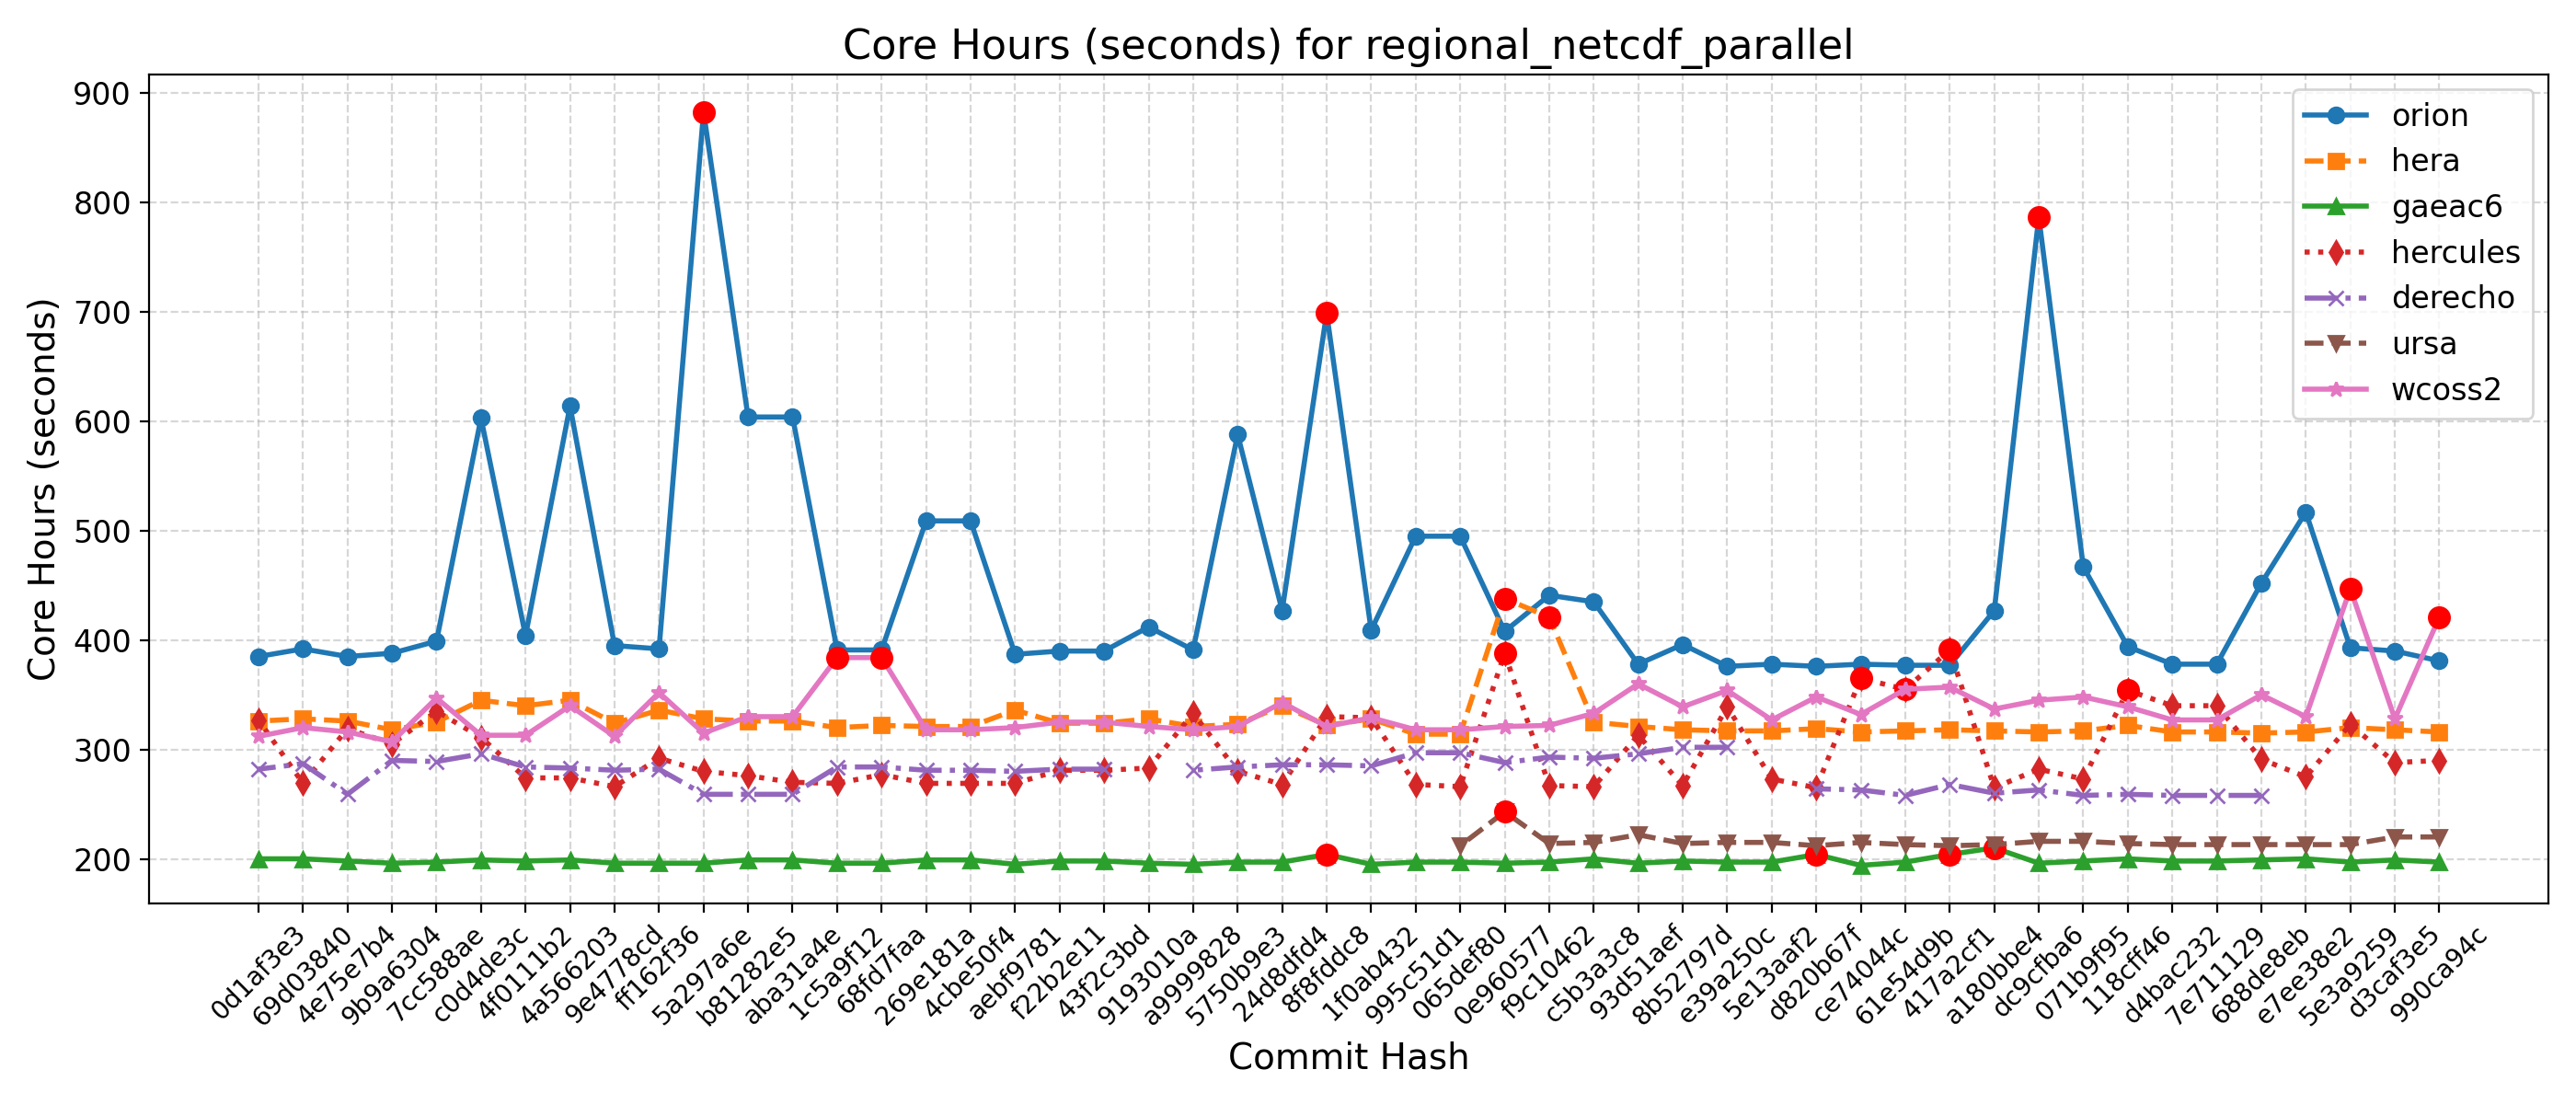

The file beside this chart, header and first rows:
Hash, Date, Message, orion, hera, gaeac6, hercules, derecho, ursa, wcoss2, acorn
990ca94c, 2025-09-16, Update tests such that LSM and LANDICE a…, 381, 316, 197, 290, , 220, 421, 
d3caf3e5, 2025-09-15, update mom6 to its main repo. 20250818 c…, 390, 318, 199, 288, , 220, 328, 
5e3a9259, 2025-09-10, Introduce tuning parameter for convectiv…, 393, 320, 197, 323, , 213, 447, 
e7ee38e2, 2025-09-08, Scale-aware 3DTKE EDMF and TTE-EDMF GFS …, 517, 316, 200, 275, , 213, 330, 
688de8eb, 2025-09-04, Fix default cdmbgwd settings (#2788), 452, 315, 199, 291, 258, 213, 350, 
7e711129, 2025-09-02, Use container with spack stack 1.9.2 (#2…, 378, 316, 198, 340, 258, 213, 327, 
d4bac232, 2025-08-29, MPAS dycore + Atmosphere Generalization …, 378, 316, 198, 340, 258, 213, 327, 
118cff46, 2025-08-25, Add FV3 grid mask for regional domains t…, 394, 322, 200, 354, 259, 214, 339, 
071b9f95, 2025-08-22, Fix Restart IAU and Ultra-Low Reproducib…, 467, 317, 198, 273, 258, 216, 348, 
dc9cfba6, 2025-08-19, Update CICE through 2025-07 and switch t…, 787, 316, 196, 282, 263, 216, 345, 
a180bbe4, 2025-08-15, FV3: Fix Prate_avg and UPP call freq + F…, 427, 317, 210, 265, 260, 213, 337, 
417a2cf1, 2025-08-13, Fix conus13km tests restart and decompos…, 377, 318, 204, 391, 268, 212, 357, 
61e54d9b, 2025-08-11, Add two-way ocean-wave coupling feature …, 377, 317, 197, 355, 258, 213, 355, 
ce74044c, 2025-08-06, Create a user-friendly "process model" t…, 378, 316, 194, 365, 263, 215, 332, 
d820b67f, 2025-08-01, Update GOCART to v2.4.3 (#2819), 376, 319, 204, 265, 264, 212, 348, 
5e13aaf2, 2025-07-29, Update DATM meshes and switch to bilinea…, 378, 317, 197, 273, , 215, 327, 
e39a250c, 2025-07-24, Update FV3 hash to include UPP ss192/Urs…, 376, 317, 197, 339, 302, 215, 354, 
8b52797d, 2025-07-21, Combination of 2684,2707,2771 (MERRA2 3-…, 396, 318, 198, 267, 302, 214, 339, 
93d51aef, 2025-07-17, Exporting Canopy Variables from AQM to F…, 378, 321, 196, 313, 296, 222, 360, 
c5b3a3c8, 2025-07-14, GFDLMP-v3 and TEMPO MP microphysics (#25…, 435, 325, 200, 266, 292, 215, 333, 
f9c10462, 2025-07-11, Combination of several CCPP-physics PRs …, 441, 421, 197, 267, 293, 214, 322, 
0e960577, 2025-07-09, Combination #2777 (maintask writes CMEPS…, 408, 438, 196, 388, 288, 243, 321, 
065def80, 2025-07-07, Port UFS-WM to Ursa (#2471), 495, 314, 197, 266, 297, 212, 318, 
995c51d1, 2025-07-03, Upgrade UFS-WM to spack-stack/1.9.2 (#26…, 495, 314, 197, 268, 297, , 318, 
1f0ab432, 2025-07-01, Reduce WW3 memory use (#2624), 409, 328, 195, 329, 285, , 329, 
8f8fddc8, 2025-06-30, Bring in scale-aware 3DTKE related chang…, 699, 322, 204, 330, 286, , 321, 
24d8dfd4, 2025-06-26, Slight modification in orographic gravit…, 427, 340, 197, 268, 286, , 343, 
5750b9e3, 2025-06-20, gcycle update (#2747), 588, 323, 197, 280, 284, , 321, 
a9999828, 2025-06-12, Add a new parameter in dycore to control…, 391, 321, 195, 333, 281, , 318, 
9193010a, 2025-06-06, In Noah-MP, set zero for canopy liquid a…, 412, 328, 196, 283, , , 321, 
43f2c3bd, 2025-06-04, Urgent Documentation Update for HSD Capa…, 390, 324, 198, 281, 282, , 325, 
f22b2e11, 2025-06-02, Bug fix for surface roughness calculatio…, 390, 324, 198, 281, 282, , 325, 
aebf9781, 2025-05-27, Fix bug to improve wave initialization b…, 387, 336, 195, 269, 280, , 320, 
4cbe50f4, 2025-05-23, Add idealized, regional tropical cyclone…, 509, 321, 199, 269, 281, , 318, 
269e181a, 2025-05-23, Add GFSv17 IAU restart tests without wav…, 509, 321, 199, 269, 281, , 318, 
68fd7faa, 2025-05-15, Enable Hera, Hercules Gnu tests: cpld_de…, 391, 322, 196, 277, 284, , 384, 
1c5a9f12, 2025-05-09, Add "ultra low" coupled configurations t…, 391, 320, 196, 269, 284, , 384, 
aba31a4e, 2025-05-06, Resolve miscellaneous WM issues and upda…, 604, 326, 199, 270, 259, , 330, 
b81282e5, 2025-05-05, Switch to vector remapping and bilinear …, 604, 326, 199, 276, 259, , 330, 
5a297a6e, 2025-05-02, improve coupled model startup cost for w…, 883, 328, 196, 280, 259, , 315, 
ff162f36, 2025-05-01, NSSL MP scheme updates + Stochastic Phys…, 392, 336, 196, 292, 282, , 352, 
9e4778cd, 2025-04-25, Loosen restriction on optional arguments…, 395, 324, 196, 266, 281, , 312, 
4a566203, 2025-04-23, CMake Atmosphere Dycore Generalization +…, 614, 345, 199, 274, 283, , 340, 
4f0111b2, 2025-04-21, Add CMEPS log file at restart write; IAU…, 404, 340, 198, 274, 284, , 313, 
c0d4de3c, 2025-04-18, Update mom6 to its main repository 20250…, 603, 345, 199, 311, 296, , 313, 
7cc588ae, 2025-04-16, Add PIO configuration variables for CMEP…, 399, 325, 197, 335, 289, , 347, 
9b9a6304, 2025-04-11, Memcheck fixes (#2655), 388, 318, 196, 305, 290, , 307, 
4e75e7b4, 2025-04-10, Update upp submodule to the latest UPP (…, 385, 326, 198, 319, 259, , 316, 
69d03840, 2025-04-07, Use ESMF Redist instead of Remap for FV3…, 392, 328, 200, 269, 287, , 320, 
0d1af3e3, 2025-04-02, Convert GFS DDTs from blocked data struc…, 385, 326, 200, 327, 282, , 312, 
